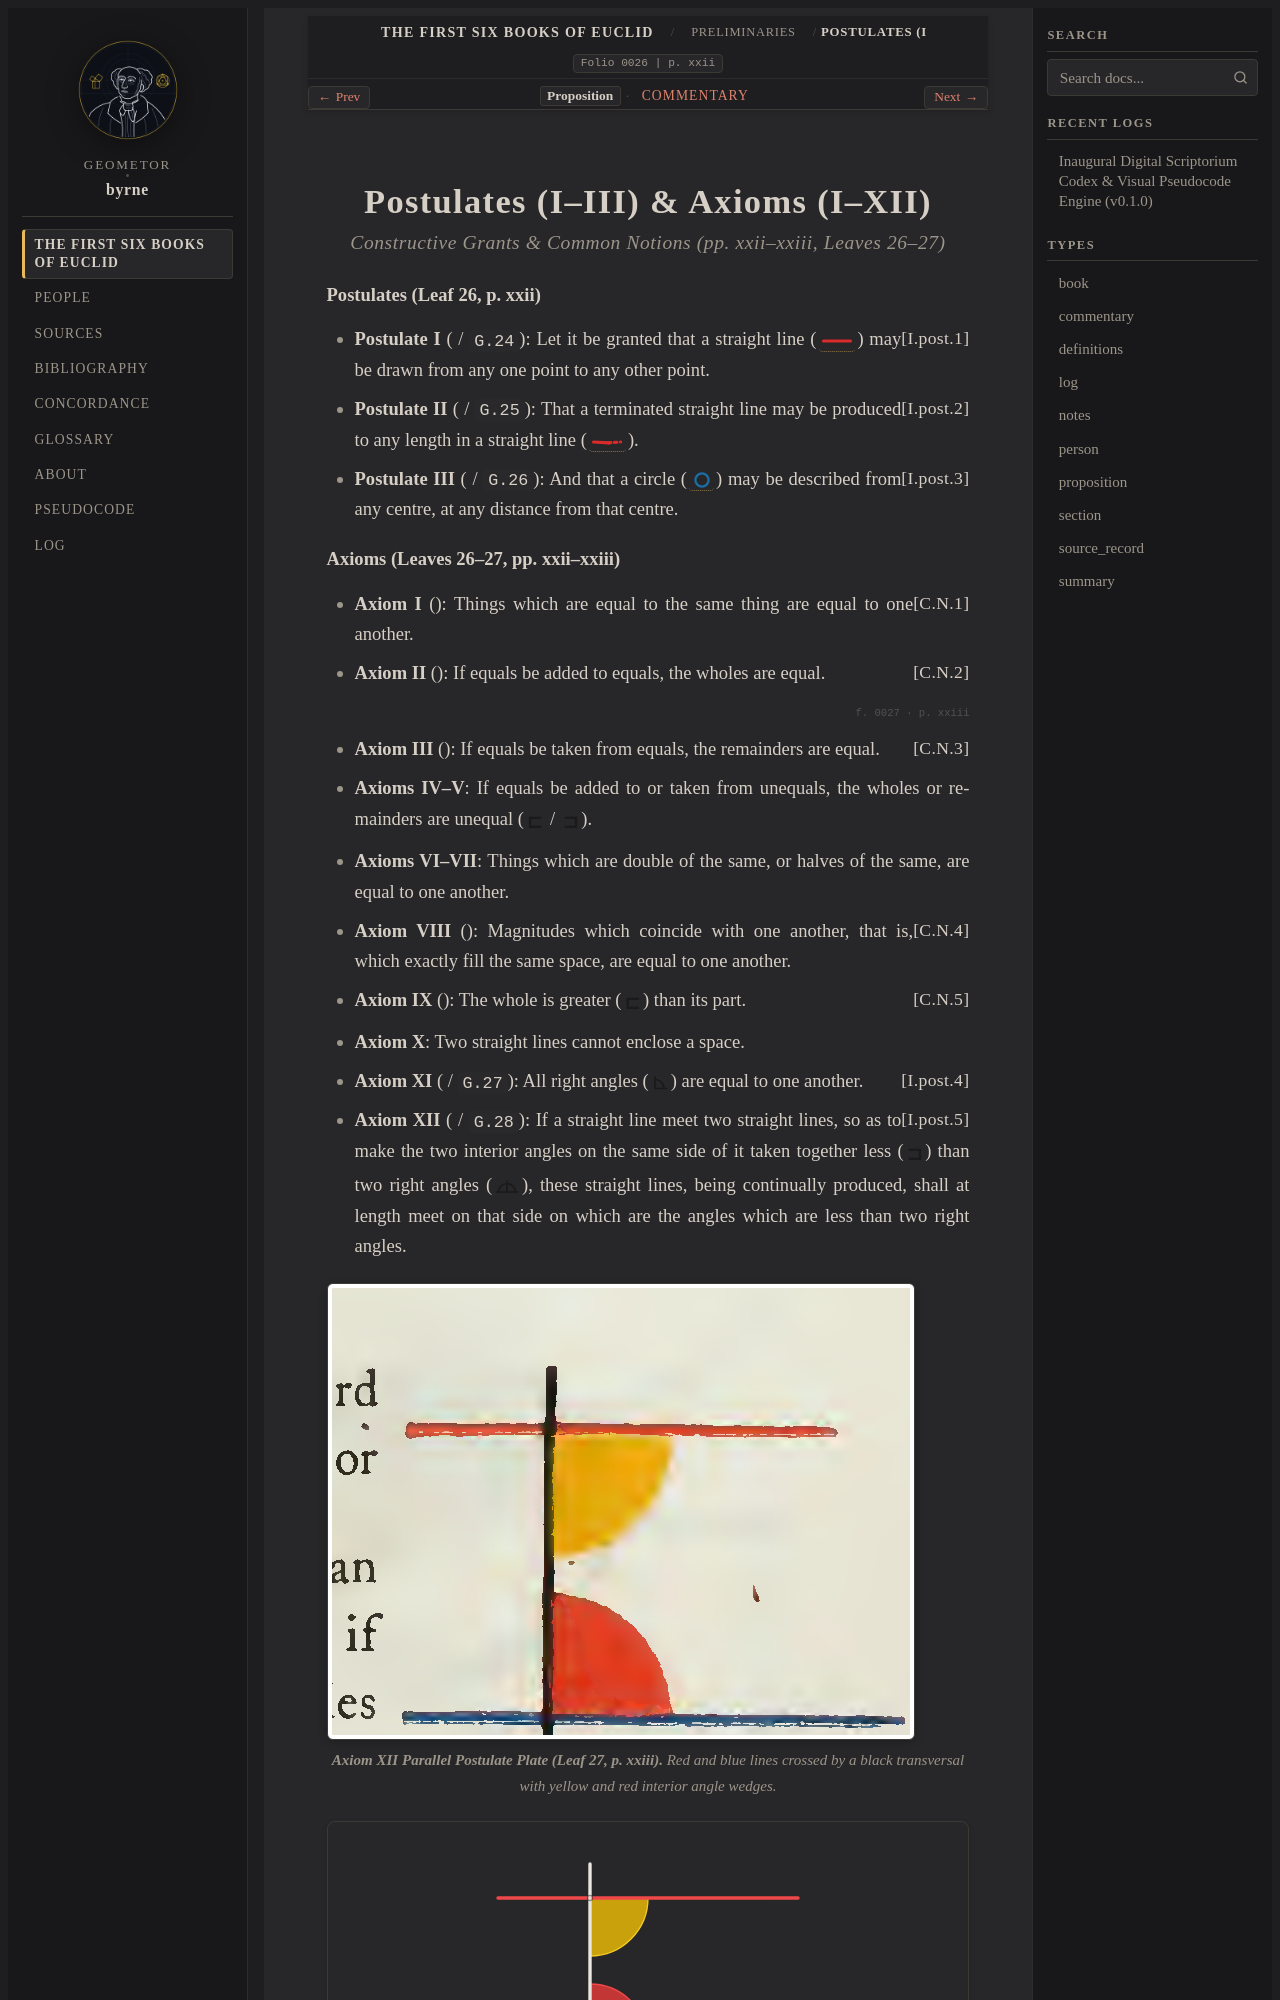

repository: geometor/byrne · page: coloured_euclid/foundations/postulates-axioms/index.html · generator: sphinx

:type: section
:order: 4
:title: Postulates (I–III) & Axioms (I–XII)
:folio: 0026
:page: xxii

.. _byrne-foundations-postulates:

.. folio:: 0026
   :page: xxii

Postulates (I–III) & Axioms (I–XII)
====================================

.. rubric:: Constructive Grants & Common Notions (pp. xxii–xxiii, Leaves 26–27)

**Postulates (Leaf 26, p. xxii)**

* **Postulate I** (:just:`I.post.1` / ``G.24``): Let it be granted that a straight line (:byrne-line:`red solid`) may be drawn from any one point to any other point.
* **Postulate II** (:just:`I.post.2` / ``G.25``): That a terminated straight line may be produced to any length in a straight line (:byrne-line:`red solid-dotted`).
* **Postulate III** (:just:`I.post.3` / ``G.26``): And that a circle (:byrne-circle:`blue`) may be described from any centre, at any distance from that centre.

**Axioms (Leaves 26–27, pp. xxii–xxiii)**

* **Axiom I** (:just:`C.N.1`): Things which are equal to the same thing are equal to one another.
* **Axiom II** (:just:`C.N.2`): If equals be added to equals, the wholes are equal.

.. folio:: 0027
   :page: xxiii
